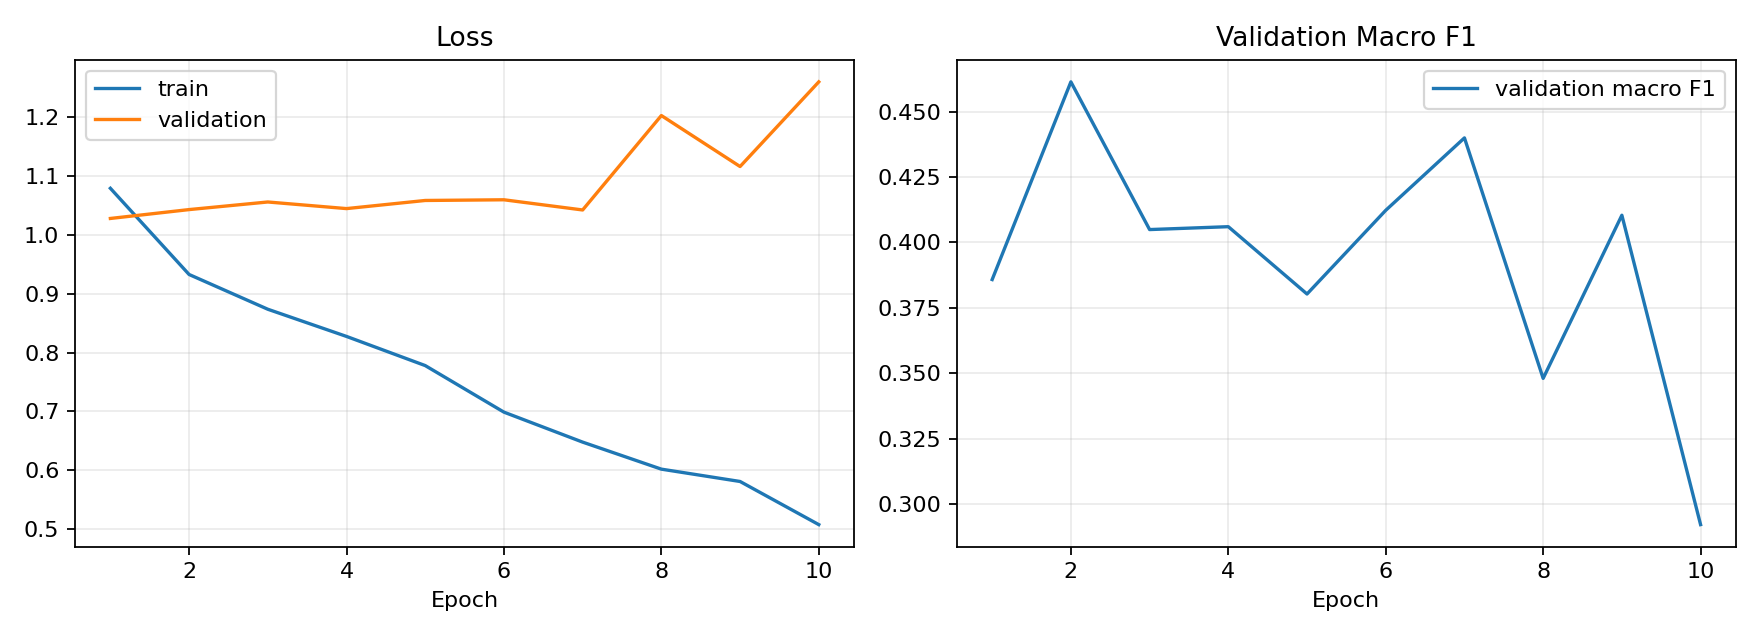

The file beside this chart, header and first rows:
epoch, train_loss, val_loss, val_macro_f1
1, 1.079, 1.028, 0.3858
2, 0.9327, 1.043, 0.4614
3, 0.8736, 1.056, 0.4049
4, 0.8274, 1.045, 0.406
5, 0.7778, 1.059, 0.3803
6, 0.6986, 1.06, 0.4123
7, 0.6476, 1.042, 0.4399
8, 0.6016, 1.203, 0.348
9, 0.5806, 1.116, 0.4104
10, 0.5073, 1.26, 0.2921
